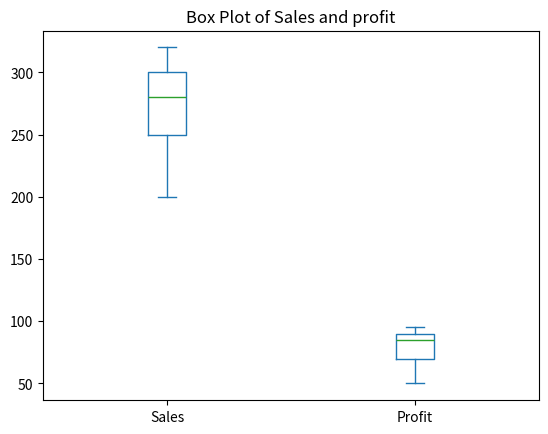

The script that saved this image:
#types of plot in pandas
import pandas as pd
import matplotlib.pyplot as plt
import numpy as np

data={
    'Month': ['Jan','Feb','Mar','Apr','May'],
    'Sales': [200,250,300,280,320],
    'Profit': [50,70,90,85,95]
}

df=pd.DataFrame(data)

#Box plot
df[['Sales','Profit']].plot(kind='box')
plt.title('Box Plot of Sales and profit')
plt.show()
